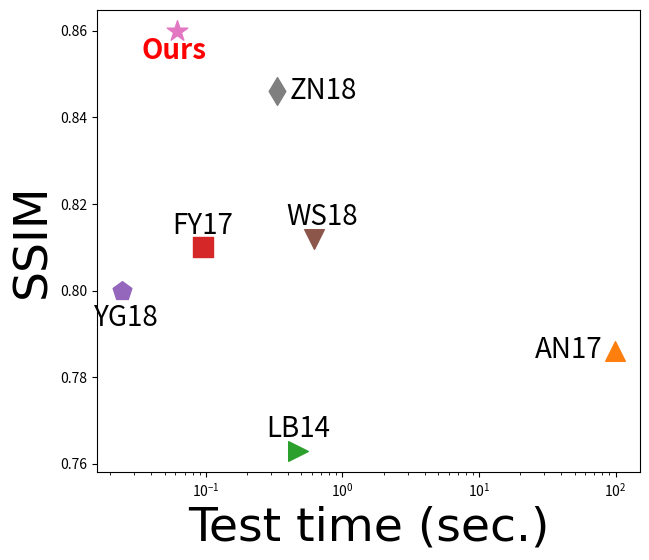
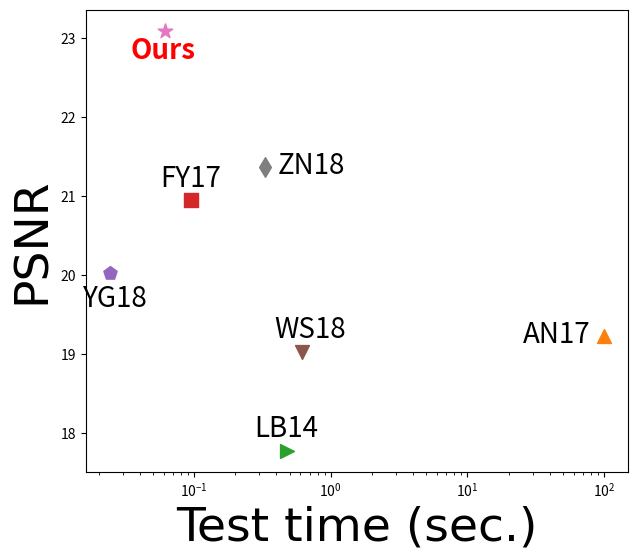

The matplotlib source for these figures, in order:
"""
In this script, visualize different data-pair into a 2-dimension scatter map for a better visualization.
Can be used to visualize the numerical comparison among different methods

::author: DreamTale dreamtalewind@gmail.com
"""
import matplotlib.pyplot as plt
import collections
import os

# region Pre-definition space
MethodData = collections.namedtuple('MethodData', ('name', 'ssim', 'psnr', 'time', 'pattern', 'offset'))
method_list = [
    MethodData(name='Input', ssim=0.801, psnr=19.024, time=0.0, pattern='D', offset=(0, 0)),
    MethodData(name='AN17', ssim=0.786, psnr=19.227, time=99.349, pattern='^', offset=(-58, -5)),
    MethodData(name='LB14', ssim=0.763, psnr=17.772, time=0.475, pattern='>', offset=(-23, 10)),
    MethodData(name='FY17', ssim=0.810, psnr=20.946, time=0.0951, pattern='s', offset=(-22, 10)),
    MethodData(name='YG18', ssim=0.800, psnr=20.030, time=0.0244, pattern='p', offset=(-20, -25)),
    MethodData(name='WS18', ssim=0.812, psnr=19.030, time=0.619, pattern='v', offset=(-20, 10)),
    MethodData(name='Ours', ssim=0.860, psnr=23.093, time=0.0612, pattern='*', offset=(-25, -20)),
    MethodData(name='ZN18', ssim=0.846, psnr=21.364, time=0.332, pattern='d', offset=(9, -5)),
]

font_figure_size = 20
font_axis = {'family': 'Times New Roman',
             'weight': 'normal',
             'size': 34,
             }
img_post_fix = '.png'

fig_size = (7, 6)

output_dir = 'data/out_img/scatter'
if not os.path.exists(output_dir):
    os.makedirs(output_dir)
# endregion

# region Main work space
plt.figure(figsize=fig_size)
plt.xlabel('Test time (sec.)', font_axis)
plt.ylabel('SSIM', font_axis)
for item in method_list:
    if 'ours' in item.name.lower():
        plt.scatter(item.time, item.ssim, marker=item.pattern, s=240)
        plt.annotate(item.name, xy=(item.time, item.ssim), xycoords='data', xytext=item.offset,
                     textcoords='offset points', fontsize=font_figure_size, fontweight='semibold', color='red')
    else:
        plt.scatter(item.time, item.ssim, marker=item.pattern, s=200)
        plt.annotate(item.name, xy=(item.time, item.ssim), xycoords='data', xytext=item.offset,
                     textcoords='offset points', fontsize=font_figure_size)

plt.xscale('log')
plt.savefig(os.path.join(output_dir, 'ssim_vs_time') + img_post_fix)
plt.show()

plt.figure(figsize=fig_size)
plt.xlabel('Test time (sec.)', font_axis)
plt.ylabel('PSNR', font_axis)
for item in method_list:
    if 'ours' in item.name.lower():
        plt.scatter(item.time, item.psnr, marker=item.pattern, s=120)
        plt.annotate(item.name, xy=(item.time, item.psnr), xycoords='data', xytext=item.offset,
                     textcoords='offset points', fontsize=font_figure_size, fontweight='semibold', color='red')
    else:
        plt.scatter(item.time, item.psnr, marker=item.pattern, s=100)
        plt.annotate(item.name, xy=(item.time, item.psnr), xycoords='data', xytext=item.offset,
                     textcoords='offset points', fontsize=font_figure_size)

plt.xscale('log')
plt.savefig(os.path.join(output_dir, 'psnr_vs_time') + img_post_fix)
plt.show()
# endregion
